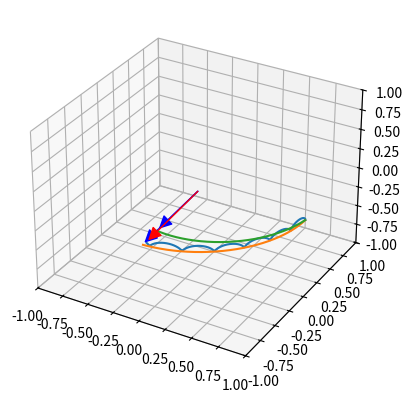

Write Python code to recreate this figure. (Note: this script raises an exception after producing the figure.)
#!/usr/bin/python3

# Simulates adiabatic spin rotation by solving the Bloch equations
# using Runge-Kutta integration

# by Jeff

from math import *
from scipy.constants import *
import numpy as np
from scipy.integrate import ode
import matplotlib.pyplot as plt

from mpl_toolkits.mplot3d import Axes3D
from matplotlib import animation

from matplotlib.patches import FancyArrowPatch
from mpl_toolkits.mplot3d import proj3d

class Arrow3D(FancyArrowPatch):
    def __init__(self, xs, ys, zs, *args, **kwargs):
        FancyArrowPatch.__init__(self, (0,0), (0,0), *args, **kwargs)
        self._verts3d = xs, ys, zs

    def draw(self, renderer):
        xs3d, ys3d, zs3d = self._verts3d
        xs, ys, zs = proj3d.proj_transform(xs3d, ys3d, zs3d, self.axes.M)
        self.set_positions((xs[0],ys[0]),(xs[1],ys[1]))
        FancyArrowPatch.draw(self, renderer)

    def do_3d_projection(self, renderer=None):
        xs3d, ys3d, zs3d = self._verts3d
        xs, ys, zs = proj3d.proj_transform(xs3d, ys3d, zs3d, self.axes.M)
        self.set_positions((xs[0],ys[0]),(xs[1],ys[1]))

        return np.min(zs)

gamma=physical_constants['neutron gyromag. ratio'][0]
gamma=-gamma/1e6 # rad/s/uT
# gamma is positive in the physical constants library
# to make it negative, you have to add a minus sign

# Set the field and rate at which it should change, here.
B1=1 # uT
T1=1 # s, time to go around once
omega1=2*pi/T1 # Hz
# At 1 uT, gamma*B1 = 2*pi*(30 Hz)
# So pick an omega1 that's a bit slower than that so we're fairly adiabatic
# I picked omega1=2*pi*(1 Hz) here.

s0=[1,0,0]      # starting polarization vector
t0=0.               # starting time
t1=T1               # ending time (seconds)
dt=.001           # time step (seconds)

i=0
sparse=1 # sparsification factor

def b(t):
    bmod=B1*(T1-t)
    bx=bmod*cos(omega1*t)
    by=-bmod*sin(omega1*t)
    bz=0
    return [bx,by,bz]  # uT

def dsdt(t,s):
    # The Bloch equations in the non-rotating frame
    # f = dS/dt = gamma S x B + relaxation
    sx,sy,sz=s
    bx,by,bz=b(t)
    dsxdt=gamma*(sy*bz-sz*by)
    dsydt=gamma*(sz*bx-sx*bz)
    dszdt=gamma*(sx*by-sy*bx)
    return [dsxdt,dsydt,dszdt]

r=ode(dsdt).set_integrator('dop853',atol=1e-8)
r.set_initial_value(s0,t0)

t_save=[]
sx_save=[]
sy_save=[]
sz_save=[]
sx_perfect=[]
sy_perfect=[]
sz_perfect=[]
bx_norm=[]
by_norm=[]
bz_norm=[]
while r.successful() and r.t < t1:
    r.integrate(r.t+dt) # do an integration step
    t=r.t               # time after the step
    s=r.y               # polarization vector after the step
    sx,sy,sz=s          # polarization vector after the step
    i+=1
    if(i%sparse==0):
        t_save.append(t)
        sx_save.append(sx)
        sy_save.append(sy)
        sz_save.append(sz)
        b_save=b(t)
        bmod=sqrt(b_save[0]**2+b_save[1]**2+b_save[2]**2)
        sx_perfect.append(b_save[0]/bmod)
        sy_perfect.append(b_save[1]/bmod)
        sz_perfect.append(b_save[2]/bmod)
        bx_norm.append(b_save[0]/B1)
        by_norm.append(b_save[1]/B1)
        bz_norm.append(b_save[2]/B1)

#plt.plot(t_save,sx_save)
#plt.plot(t_save,sy_save)
#plt.plot(t_save,sz_save)
#plt.xlabel('Time (s)')
#plt.ylabel('Spin components')
#plt.show()

fig = plt.figure()
ax = fig.add_subplot(projection='3d')
ax.set_xlim(-1,1)
ax.set_ylim(-1,1)
ax.set_zlim(-1,1)

line,=ax.plot(sx_save[:1],sy_save[:1],sz_save[:1])
line2,=ax.plot(sx_perfect[:1],sy_perfect[:1],sz_perfect[:1])
line3,=ax.plot(bx_norm[:1],by_norm[:1],bz_norm[:1])
a=Arrow3D([0,sx_save[0]],[0,sy_save[0]],[0,sz_save[0]],mutation_scale=20,arrowstyle="-|>",color="r")
a2=Arrow3D([0,sx_perfect[0]],[0,sy_perfect[0]],[0,sz_perfect[0]],mutation_scale=20,arrowstyle="-|>",color="b")
a3=Arrow3D([0,bx_norm[0]],[0,by_norm[0]],[0,bz_norm[0]],mutation_scale=20,arrowstyle="-|>",color="b")
ax.add_artist(a)
ax.add_artist(a2)
ax.add_artist(a3)


def update(num):
    line.set_xdata(sx_save[:num])
    line.set_ydata(sy_save[:num])
    line.set_3d_properties(sz_save[:num])
    line2.set_xdata(sx_perfect[:num])
    line2.set_ydata(sy_perfect[:num])
    line2.set_3d_properties(sz_perfect[:num])
    line3.set_xdata(bx_norm[:num])
    line3.set_ydata(by_norm[:num])
    line3.set_3d_properties(bz_norm[:num])
    a._verts3d=[0,sx_save[num]],[0,sy_save[num]],[0,sz_save[num]]
    a2._verts3d=[0,sx_perfect[num]],[0,sy_perfect[num]],[0,sz_perfect[num]]
    a3._verts3d=[0,bx_norm[num]],[0,by_norm[num]],[0,bz_norm[num]]
    return [line,line2,line3,a2,a,a3]

ani=animation.FuncAnimation(fig,update,frames=i,interval=1,blit=False,repeat=True)
ani.save('asr_rk_taper.mp4')
plt.show()
